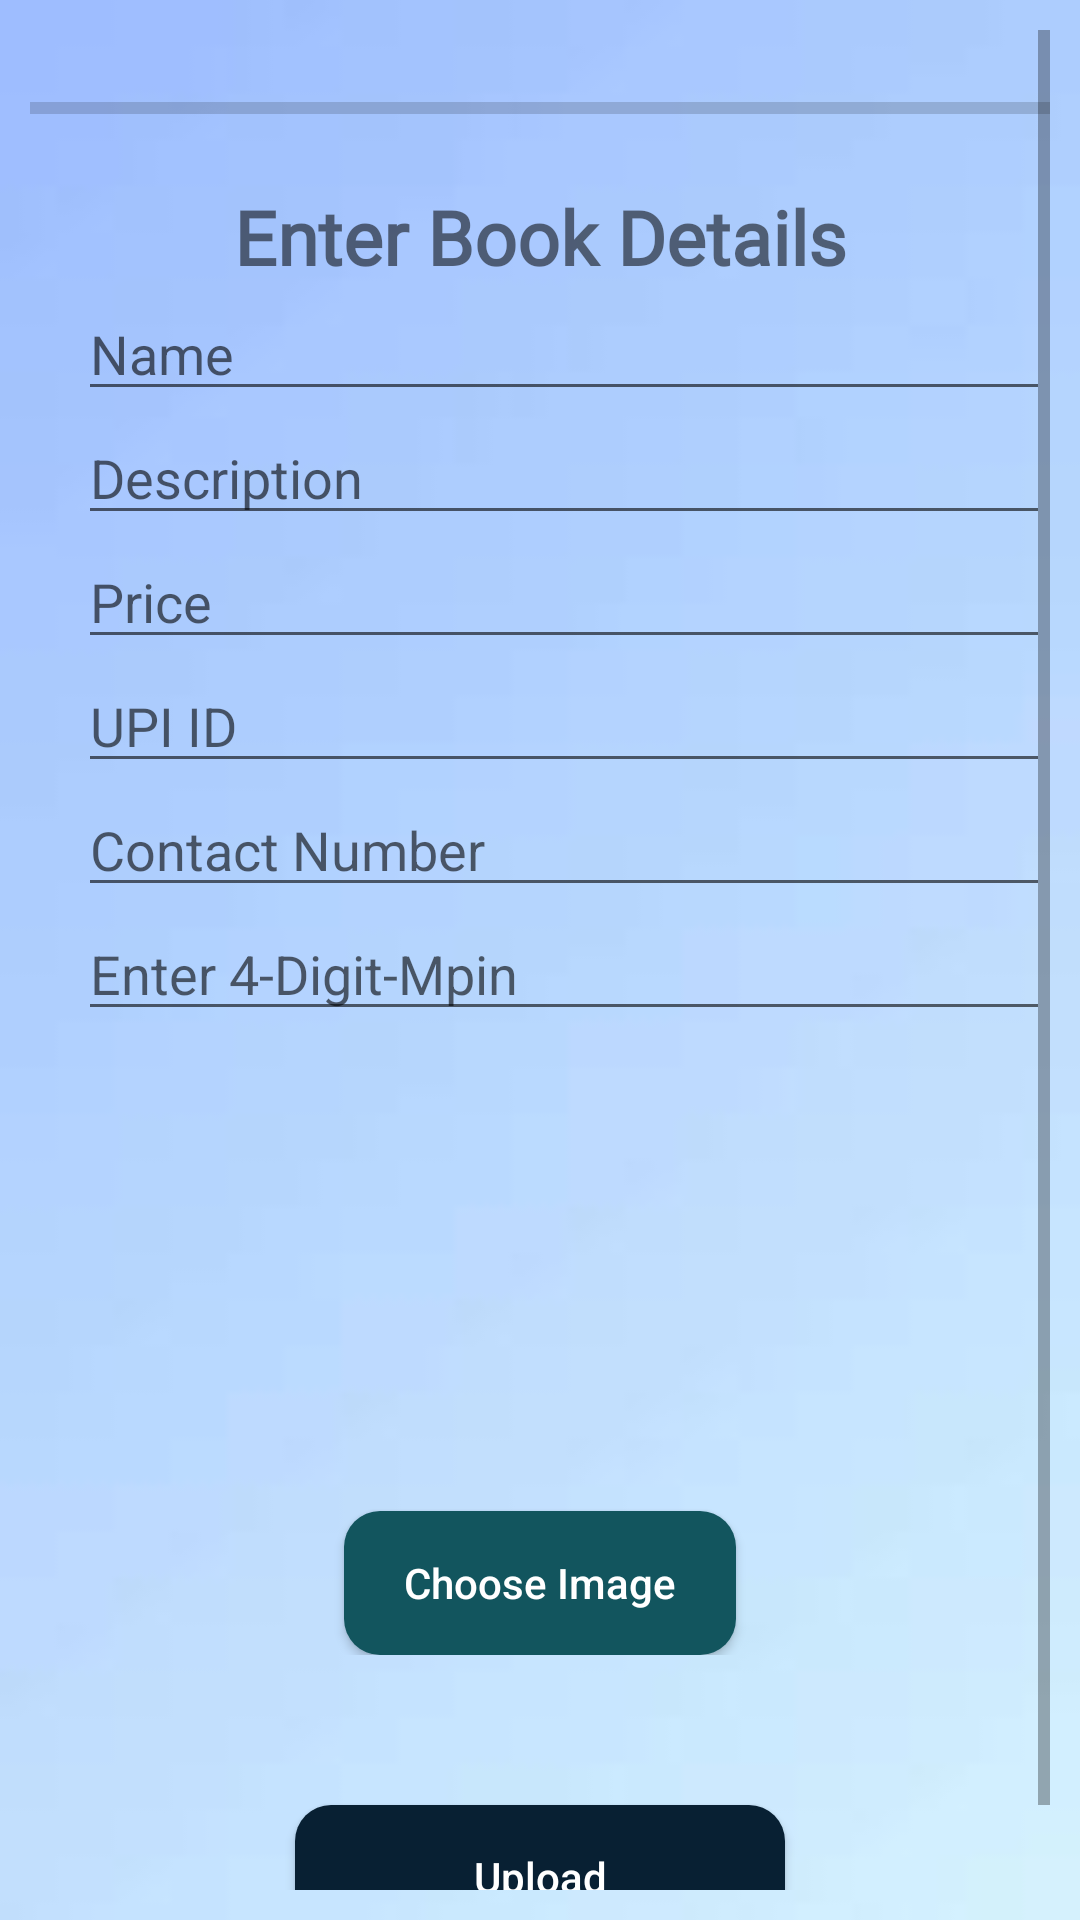

This screen was rendered from an Android layout file. Write that file and the resources it references.
<!-- AndroidManifest.xml: application theme AppTheme -->
<!-- res/layout/activity_upload.xml -->
<?xml version="1.0" encoding="utf-8"?>
<LinearLayout xmlns:android="http://schemas.android.com/apk/res/android"
    xmlns:app="http://schemas.android.com/apk/res-auto"
    xmlns:tools="http://schemas.android.com/tools"
    android:layout_width="match_parent"
    android:layout_height="match_parent"
    android:gravity="center_horizontal"
    android:orientation="vertical"
    android:background="@drawable/back2"
    android:padding="10dp"
    tools:context=".activity.UploadActivity">

    <ScrollView
        android:layout_width="match_parent"
        android:layout_height="match_parent">

        <LinearLayout
            android:layout_width="match_parent"
            android:layout_height="wrap_content"
            android:layout_alignParentStart="true"
            android:layout_alignParentLeft="true"
            android:layout_alignParentTop="true"
            android:orientation="vertical">

            <ProgressBar
                android:id="@+id/progress_bar"
                style="@style/Widget.AppCompat.ProgressBar.Horizontal"
                android:layout_width="match_parent"
                android:layout_height="52dp" />

            <TextView
                android:id="@+id/headerTextView"
                android:layout_width="match_parent"
                android:layout_height="wrap_content"
                android:gravity="center"
                android:text="Enter Book Details"
                android:fontFamily="@font/chelsea_market"
                android:textSize="25dp"
                android:textStyle="bold" />


            <EditText
                android:id="@+id/nameEditText"
                android:layout_width="match_parent"
                android:layout_height="wrap_content"
                android:layout_marginStart="16dp"
                android:layout_marginLeft="16dp"
                android:hint="Name"
                android:inputType="text" />

            <EditText
                android:id="@+id/descriptionEditText"
                android:layout_width="match_parent"
                android:layout_height="wrap_content"
                android:layout_marginStart="16dp"
                android:layout_marginLeft="16dp"
                android:hint="Description"
                android:inputType="text"
                android:minLines="3" />


            <EditText
                android:id="@+id/PriceEditText"
                android:layout_width="match_parent"
                android:layout_height="wrap_content"
                android:layout_marginStart="16dp"
                android:layout_marginLeft="16dp"
                android:hint="Price"
                android:inputType="text"
                android:minLines="3" />

            <EditText
                android:id="@+id/tezEditText"
                android:layout_width="match_parent"
                android:layout_height="wrap_content"
                android:layout_marginStart="16dp"
                android:layout_marginLeft="16dp"
                android:hint="UPI ID"
                android:inputType="text"
                android:minLines="3" />

            <EditText
                android:id="@+id/contactEditText"
                android:layout_width="match_parent"
                android:layout_height="wrap_content"
                android:layout_marginStart="16dp"
                android:layout_marginLeft="16dp"
                android:hint="Contact Number"
                android:inputType="text"
                android:minLines="3" />

            <EditText
                android:id="@+id/pinEditText"
                android:layout_width="match_parent"
                android:layout_height="wrap_content"
                android:layout_marginStart="16dp"
                android:layout_marginLeft="16dp"
                android:hint="Enter 4-Digit-Mpin"
                android:inputType="text"
                android:minLines="3" />

            <LinearLayout
                android:layout_width="match_parent"
                android:layout_height="wrap_content"
                android:orientation="vertical"
                android:gravity="center_horizontal">

                <ImageView
                    android:layout_marginTop="40dp"
                    android:id="@+id/chosenImageView"
                    android:layout_width="100dp"
                    android:src="@drawable/placeholder"
                    android:layout_height="100dp" />

                <Button
                    android:id="@+id/button_choose_image"
                    android:layout_width="wrap_content"
                    android:layout_height="wrap_content"
                    android:layout_marginTop="20dp"
                    android:backgroundTint="@color/blue2"
                    android:background="@drawable/back_round"
                    android:ems="8"
                    android:text="Choose Image"
                    android:textAllCaps="false"
                    android:textColor="@color/white" />
            </LinearLayout>

            <Button
                android:id="@+id/uploadBtn"
                android:layout_marginTop="50dp"
                android:layout_marginBottom="10dp"
                android:layout_width="wrap_content"
                android:layout_height="wrap_content"
                android:layout_gravity="center"
                android:background="@drawable/back_round"
                android:ems="10"
                android:textAllCaps="false"
                android:gravity="center"
                android:text="Upload"
                android:textColor="@color/white" />
        </LinearLayout>


    </ScrollView>


</LinearLayout>
<!-- resources referenced by this layout -->
<resources>
  <color name="blue2">#12555E</color>
  <color name="white">#ffffff</color>
  <!-- drawable back2: jpg bitmap (drawable-v24, 838 bytes) -->
  <!-- drawable back_round (drawable-v24) -->
  <?xml version="1.0" encoding="utf-8"?>
  <shape xmlns:android="http://schemas.android.com/apk/res/android">
  
      <solid
          android:color="@color/blue">
      </solid>
  
      <corners
          android:topLeftRadius="12dp"
          android:topRightRadius="12dp"
          android:bottomLeftRadius="12dp"
          android:bottomRightRadius="12dp">
      </corners>
  </shape>
  <style name="AppTheme" parent="Theme.AppCompat.Light.DarkActionBar">
          
          <item name="colorPrimary">@color/blue</item>
          <item name="colorPrimaryDark">@color/colorPrimary</item>
          <item name="colorAccent">@color/blue</item>
      </style>
  <color name="blue">#082033</color>
  <color name="colorPrimary">#000000</color>
</resources>
